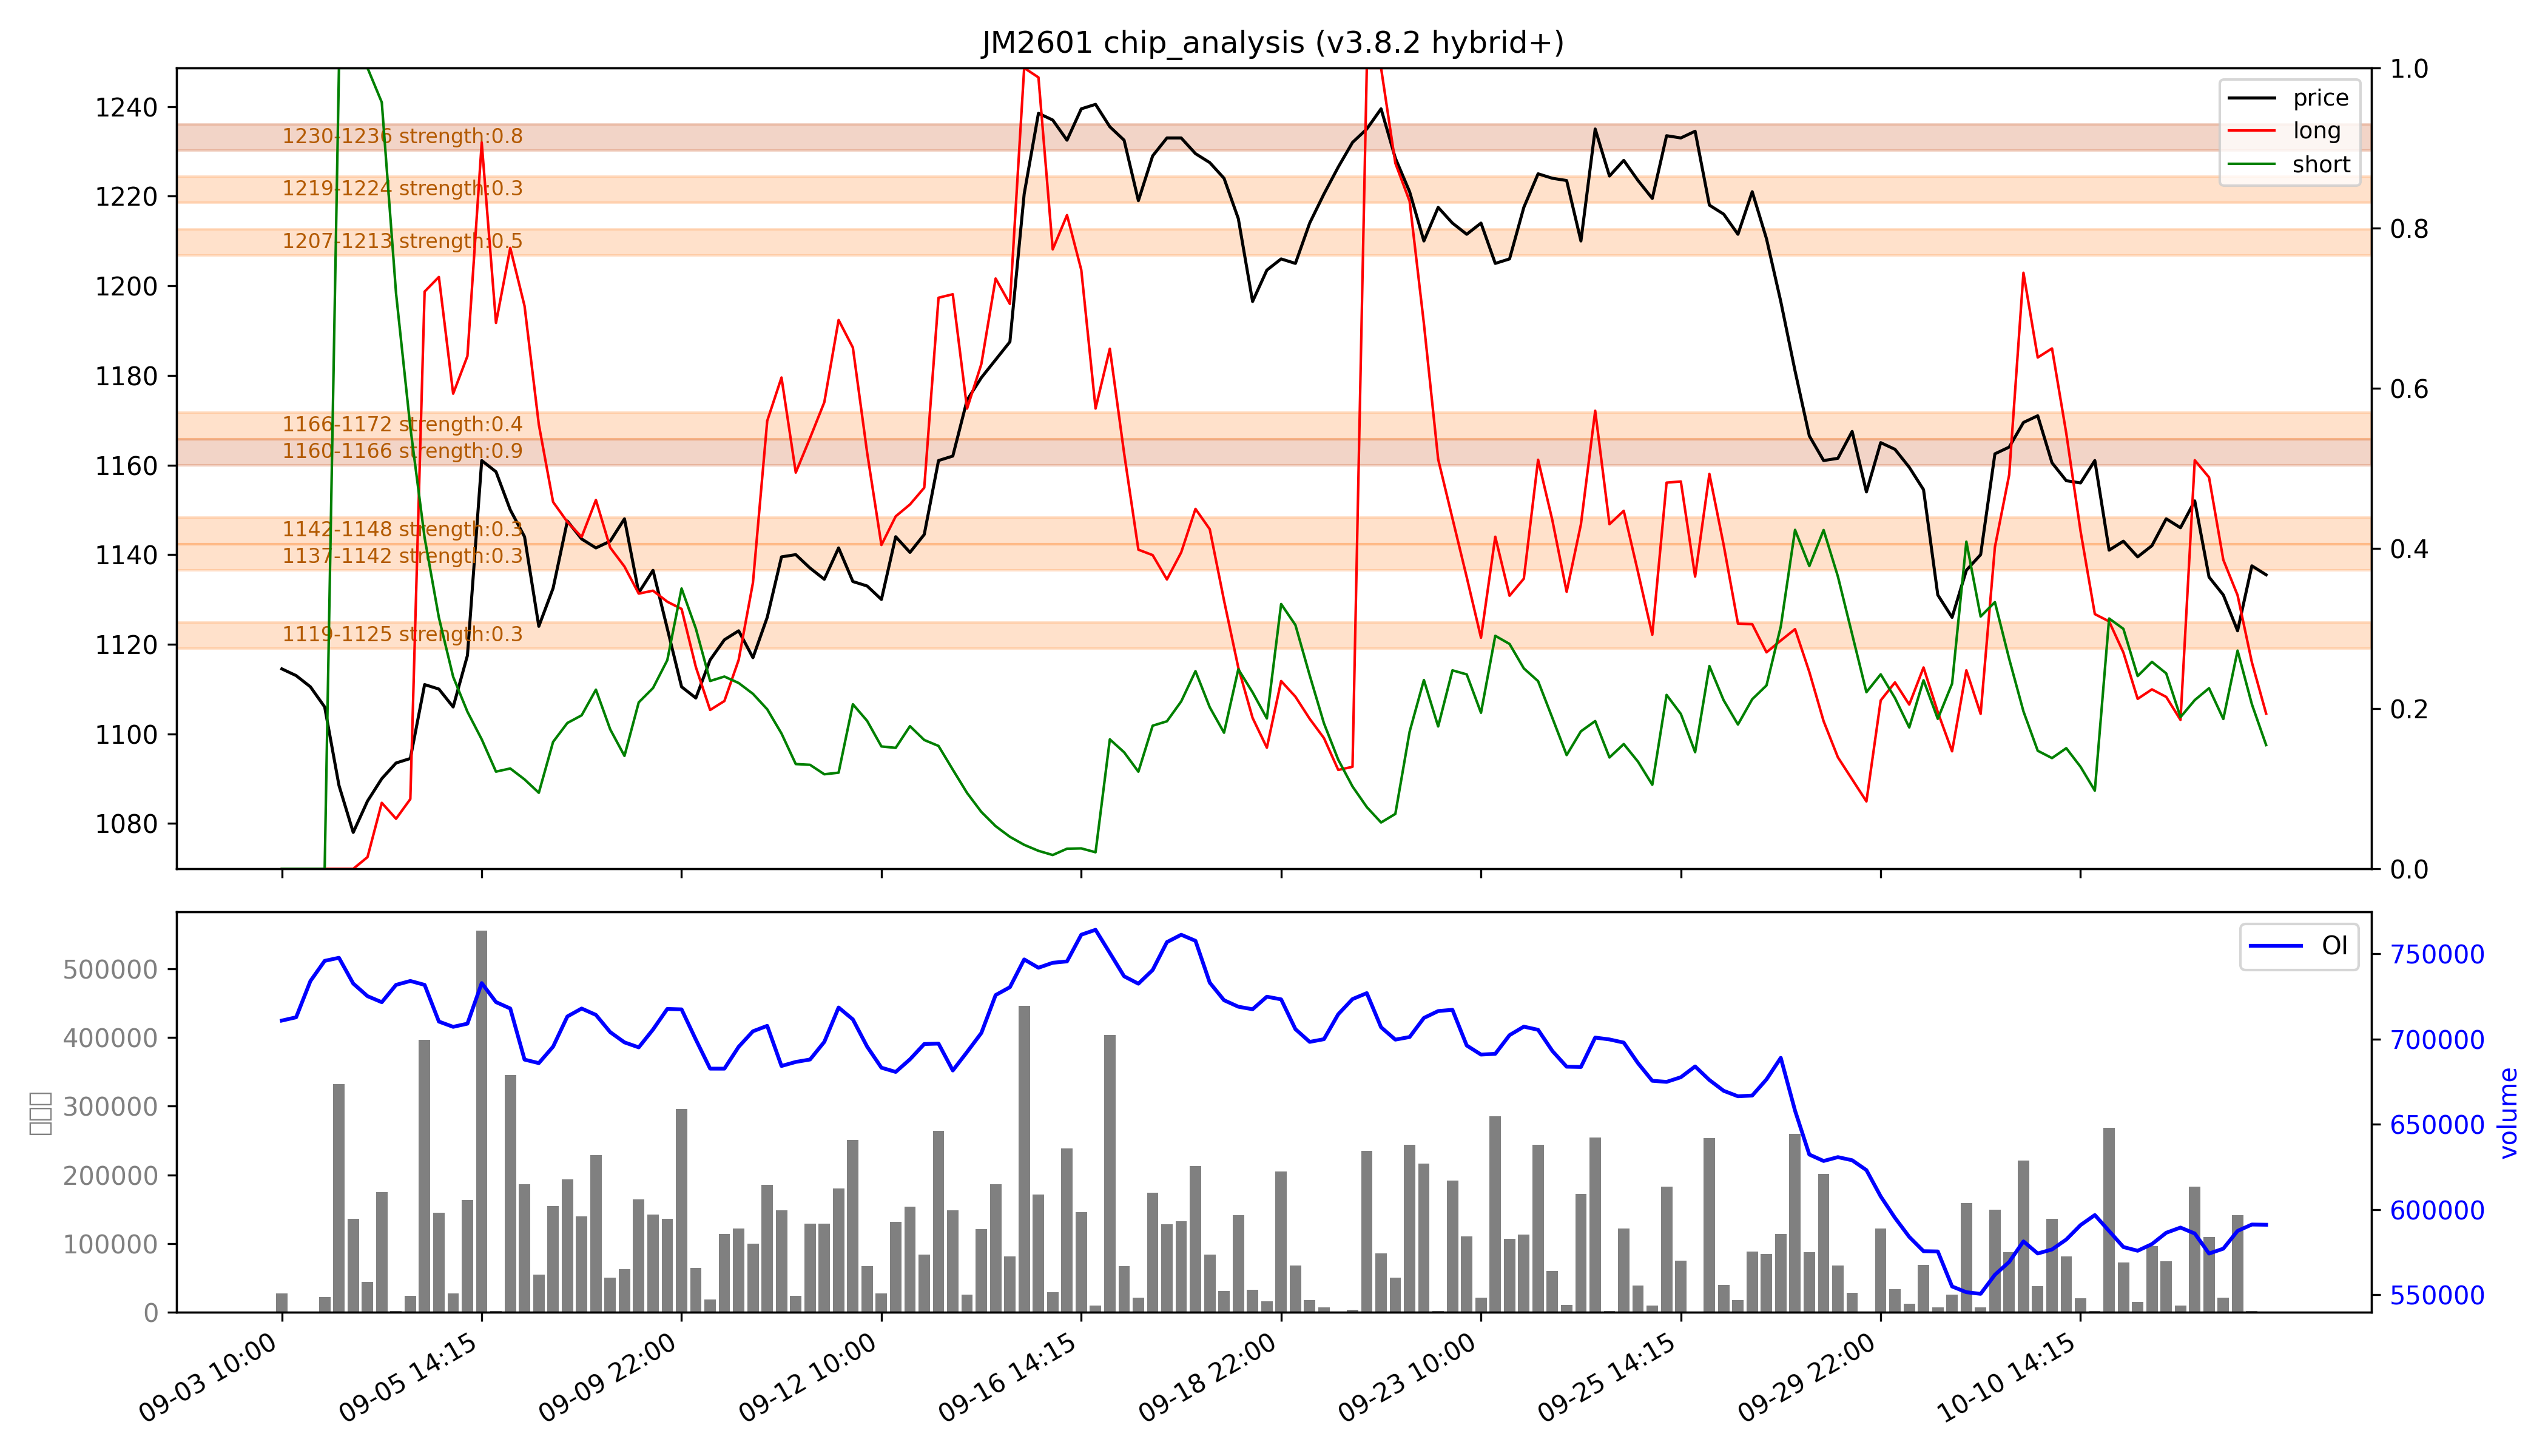

The table this chart was drawn from, first rows:
low, high, recent_strength, all_strength, avg_strength, persistent, zone_type
1119, 1125, 0.4, 0.3, 0.3, False, 短期区
1137, 1142, 0.1, 0.4, 0.3, False, 短期区
1142, 1148, 0.1, 0.4, 0.3, False, 短期区
1160, 1166, 0.8, 强：1.0, 强：0.9, True, 持久区
1166, 1172, 0.6, 0.2, 0.4, False, 短期区
1207, 1213, 强：0.8, 0.2, 0.5, False, 短期区
1219, 1224, 0.0, 0.5, 0.3, False, 短期区
1230, 1236, 强：1.0, 强：0.6, 强：0.8, True, 持久区
